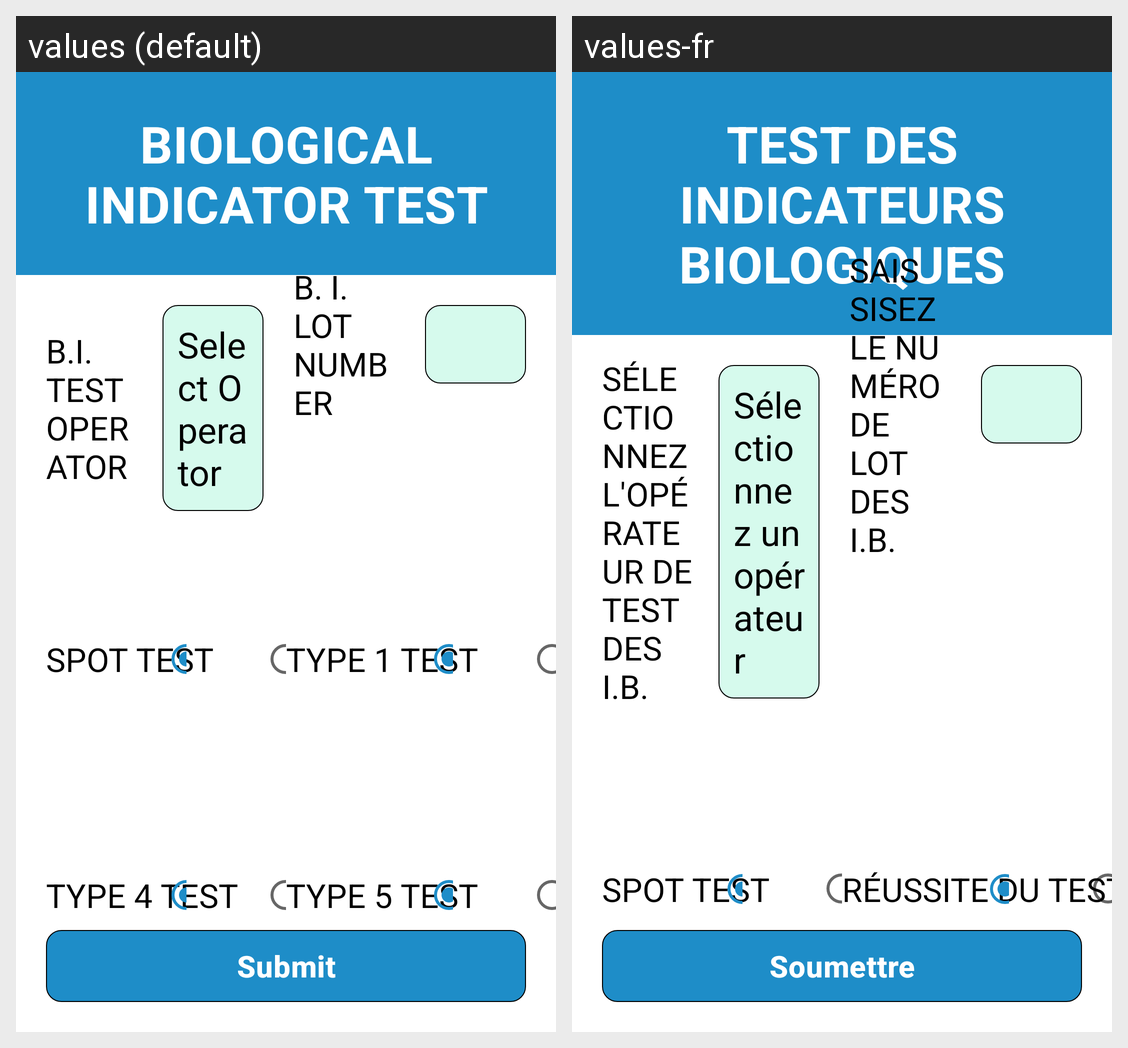

Locale-by-locale string values for the Android screen shown in this grid:
Android screen res/layout/fragment_bi_test.xml rendered under 2 locales, left to right: values (default), values-fr. Device: Nexus 5 (rendered at 1080×1920; each locale shown at half size, 540×960, under a caption strip naming it); theme AppTheme.
Strings drawn on this screen, with the default value and each locale's value (text and hints the layout hard-codes, and strings that could not be matched under every locale, appear in the picture but are not listed):

b_i_test
  values: Biological Indicator Test
  values-fr: TEST DES INDICATEURS BIOLOGIQUES

select_b_i_test_operator
  values: B.I. Test Operator
  values-fr: Sélectionnez l'opérateur de test des I.B.

select_operator
  values: Select Operator
  values-fr: Sélectionnez un opérateur

enter_b_i_lot_number
  values: B. I. Lot Number
  values-fr: Saissisez le numéro de lot des I.B.

type_1_test_pass
  values: Type 1 Test
  values-fr: Réussite du test de Type 1

submit
  values: Submit
  values-fr: Soumettre
